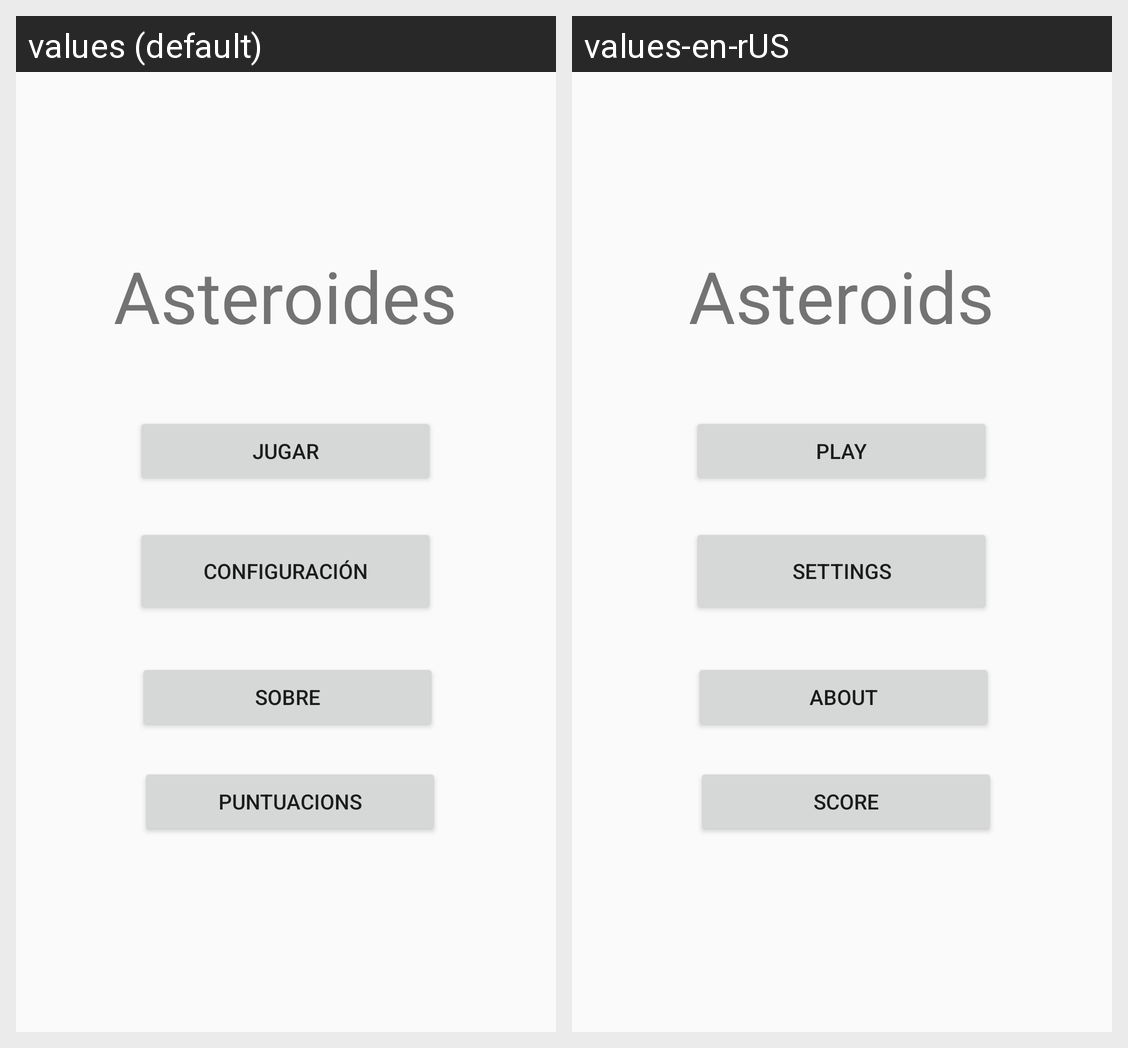

The same Android screen rendered under two of its app's locales, left to right. List the strings drawn on it with the default value and each locale's translation.
Android screen res/layout/activity_main.xml rendered under 2 locales, left to right: values (default), values-en-rUS. Device: Nexus 5 (rendered at 1080×1920; each locale shown at half size, 540×960, under a caption strip naming it); theme Theme.Asteroides.
Strings drawn on this screen, with the default value and each locale's value (text and hints the layout hard-codes, and strings that could not be matched under every locale, appear in the picture but are not listed):

app_name
  values: Asteroides
  values-en-rUS: Asteroids

jugar
  values: Jugar
  values-en-rUS: Play

configuracion
  values: Configuración
  values-en-rUS: Settings

sobre
  values: Sobre
  values-en-rUS: About

puntuacions
  values: Puntuacions
  values-en-rUS: Score
